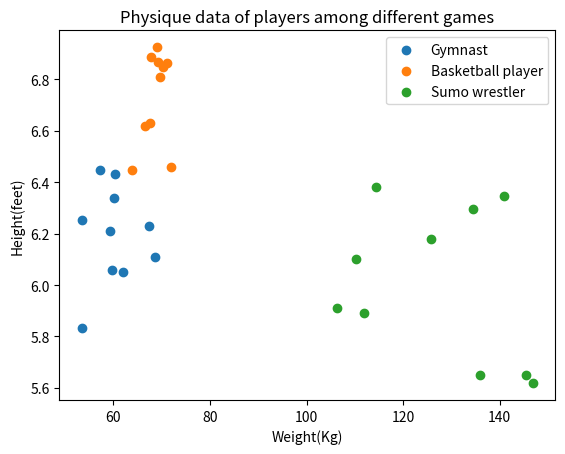

Recreate this plot in Python.
import matplotlib.pyplot as plt 
import numpy as np
import random

class ScatterPlot:
    # scatter plot
    @staticmethod
    def draw_plot(xs, ys, label_):
        plt.scatter(xs, ys, label=label_)

    # Labels axes & title & shows graph
    @staticmethod
    def label_and_show(xlabel_, ylabel_, title_):
        plt.xlabel(xlabel_)
        plt.ylabel(ylabel_)
        plt.title(title_)
        plt.legend()
        plt.show()

    
if __name__ == "__main__":
    # Generates random weight(kg) & height(feet) data for gymnasts
    gymnast_weight = [random.uniform(50, 70) for index in range(10)]
    gymnast_height = [random.uniform(5.8, 6.5) for index in range(10)]

    # Generates random weight(kg) & height(feet)  data for basketball players
    basketball_player_weight = [random.uniform(60, 75) for index in range(10)]
    basketball_player_height = [random.uniform(6.4, 7) for index in range(10)]

    # Generates random weight(kg) & height(feet) for sumo wrestlers
    sumo_wrestler_weight = [random.uniform(100, 150) for index in range(10)]
    sumo_wrestler_height = [random.uniform(5.6, 6.4) for index in range(10)]  

    # Plotting gymnast data
    ScatterPlot.draw_plot(gymnast_weight, gymnast_height, "Gymnast")

    # Plotting basketball player data
    ScatterPlot.draw_plot(basketball_player_weight, basketball_player_height, "Basketball player")

    # Plotting sumo wrestler data
    ScatterPlot.draw_plot(sumo_wrestler_weight, sumo_wrestler_height, "Sumo wrestler")

    # Show graph
    ScatterPlot.label_and_show("Weight(Kg)", "Height(feet)",
                                "Physique data of players among different games")